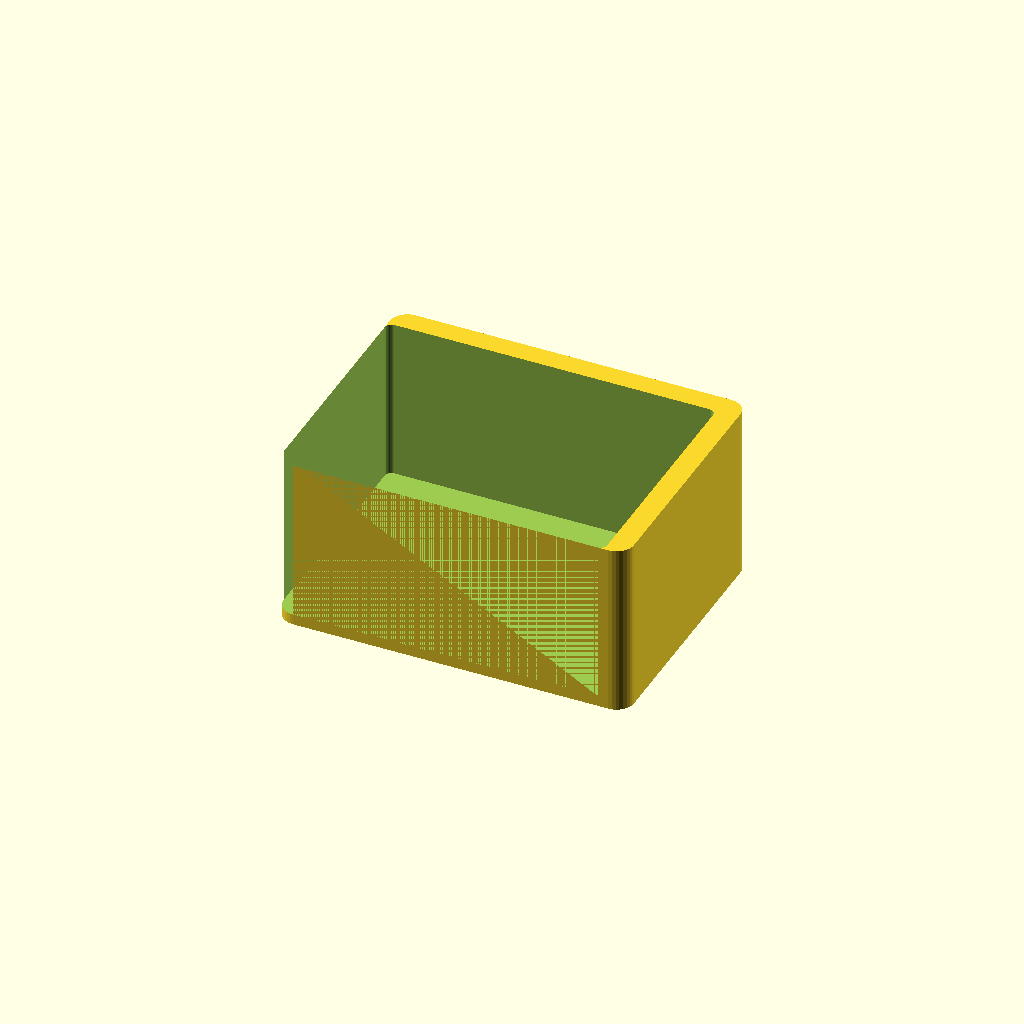
Cell 1: the model at its default parameters.
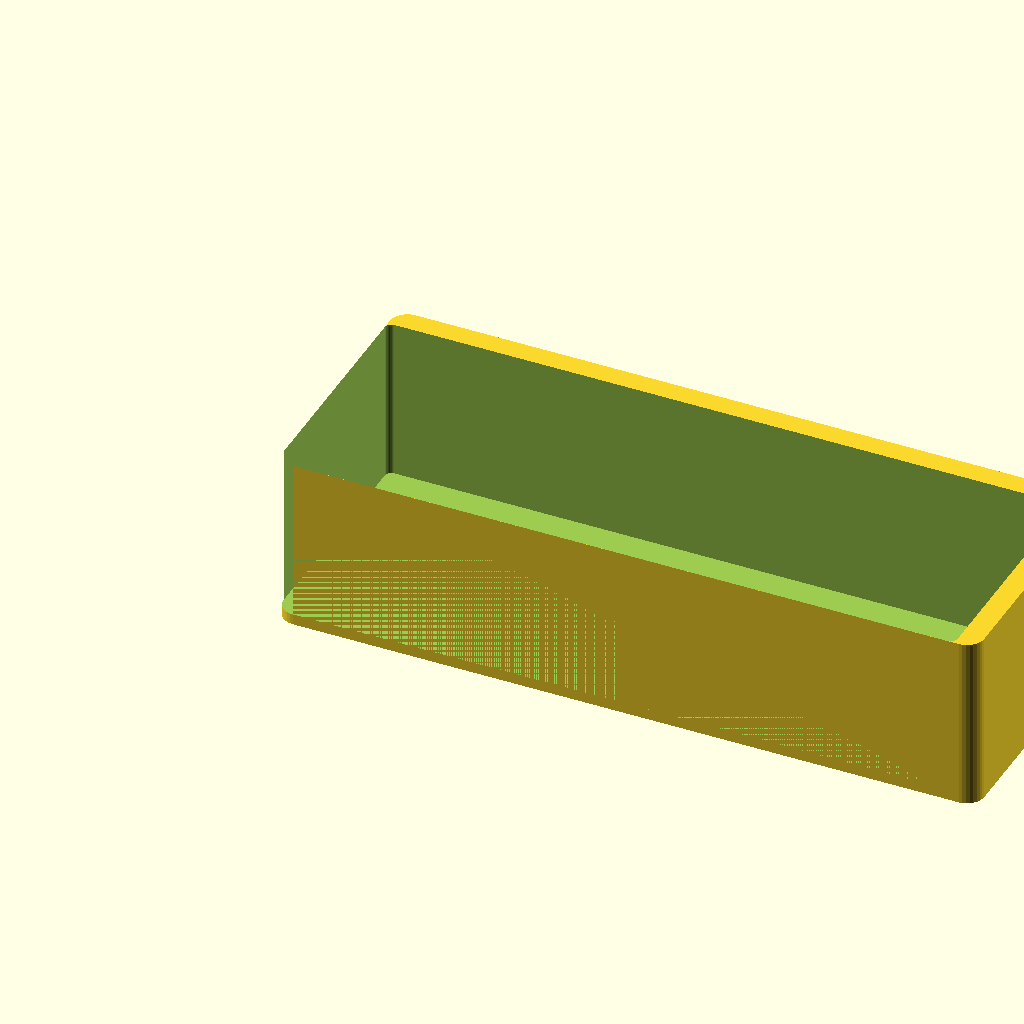
Cell 2 — length set to 160, the other parameters unchanged.
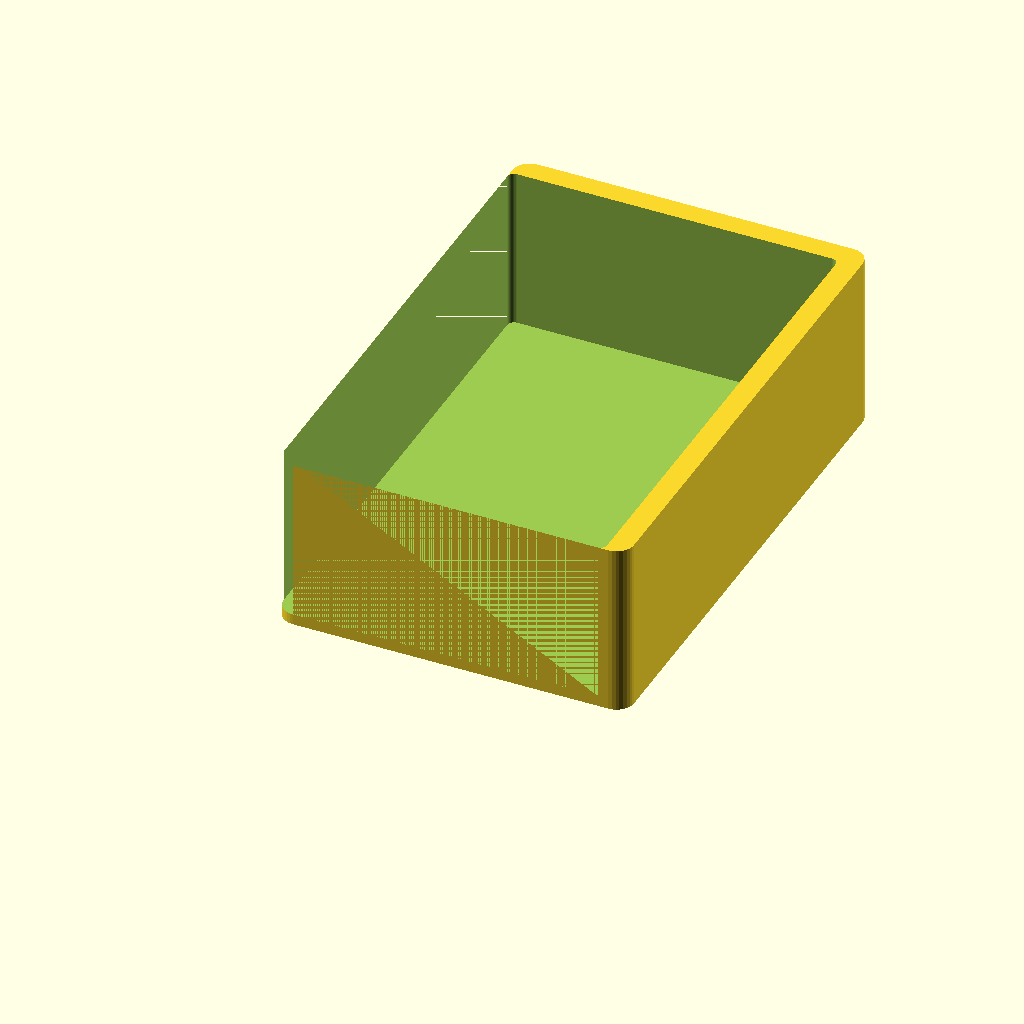
Cell 3: the same model with width = 120.
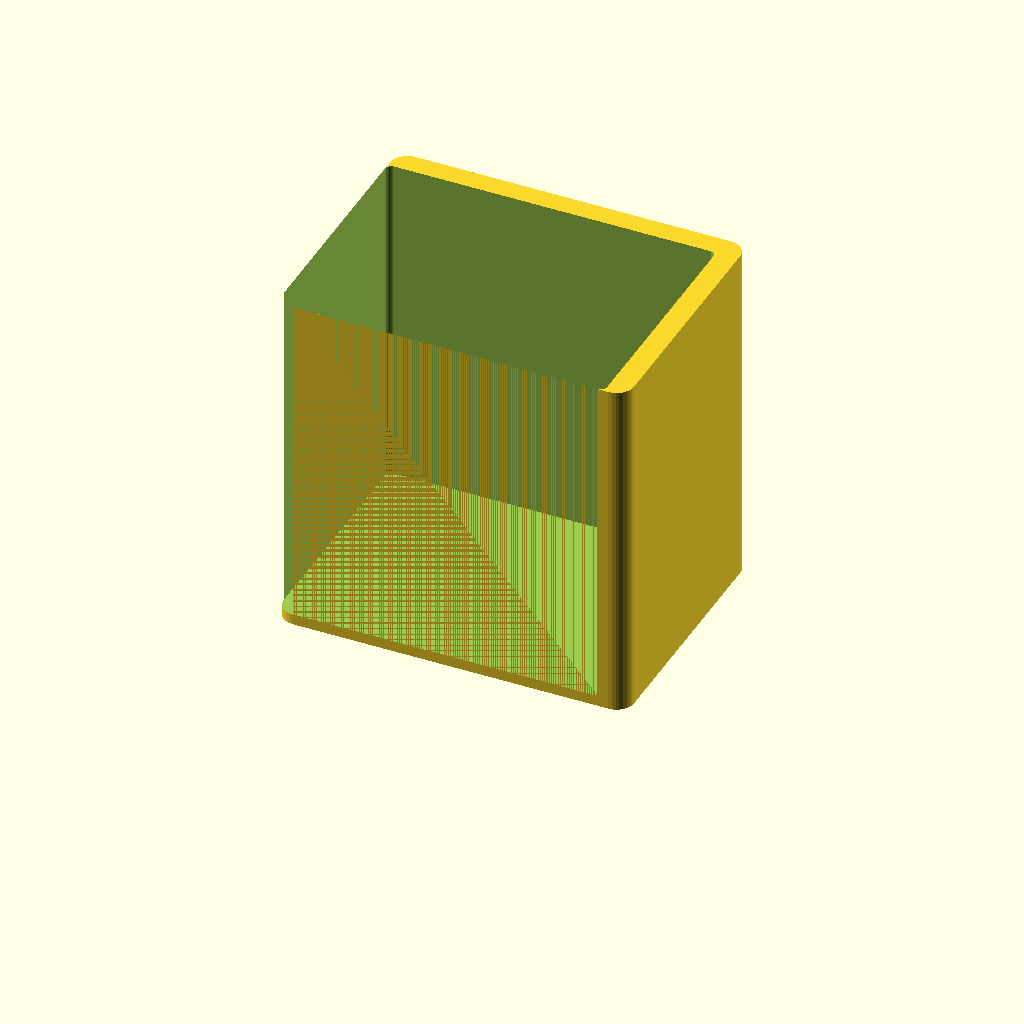
Cell 4: the same model with height = 80.
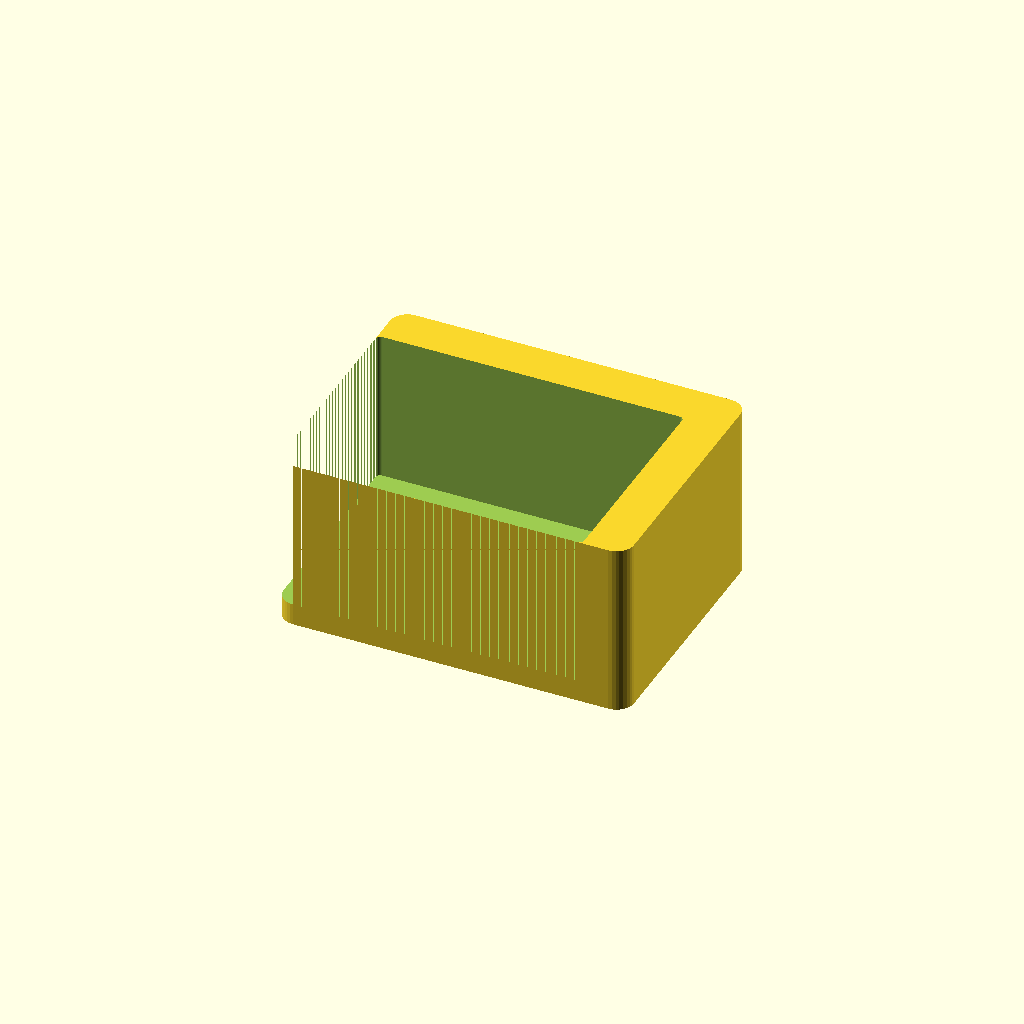
Cell 5: wall = 5 (everything else at default).
All cells are drawn from one camera (rotation 55°, 0°, 25°, orthographic, colour scheme Cornfield), so only the parameter changes between them.
OpenSCAD source file apps/api/seed/scad/storage-box.scad:
// KataCraft sample model: parametric open storage box
length = 80;
width = 60;
height = 40;
wall = 2.5;

module rounded_rect(l, w, r) {
  hull() {
    for (x = [r, l - r])
      for (y = [r, w - r])
        translate([x, y]) circle(r = r, $fn = 32);
  }
}

difference() {
  linear_extrude(height = height) rounded_rect(length, width, 4);
  translate([0, 0, wall])
    linear_extrude(height = height) rounded_rect(length - 2 * wall, width - 2 * wall, max(4 - wall, 1));
}
Parameter table extracted from the source (name, type, default, range or options):
length: number, default 80
width: number, default 60
height: number, default 40
wall: number, default 2.5
